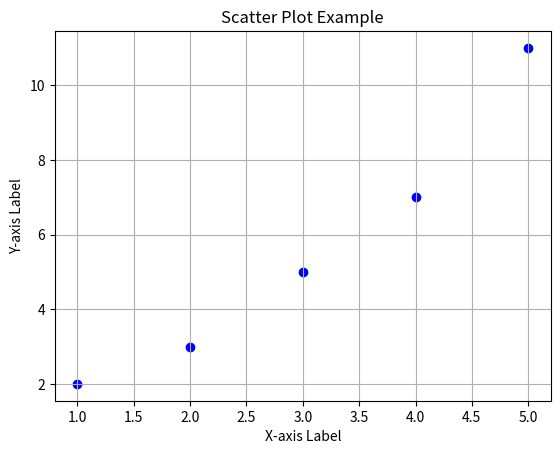

Write the Python code that produced this figure.
import matplotlib.pyplot as plt

# Sample data
x = [1, 2, 3, 4, 5]
y = [2, 3, 5, 7, 11]

# Create scatter plot
plt.scatter(x, y, color='blue', marker='o')

# Add labels and title
plt.title('Scatter Plot Example')
plt.xlabel('X-axis Label')
plt.ylabel('Y-axis Label')

# Show plot
plt.grid(True)  # Add grid
plt.show()
